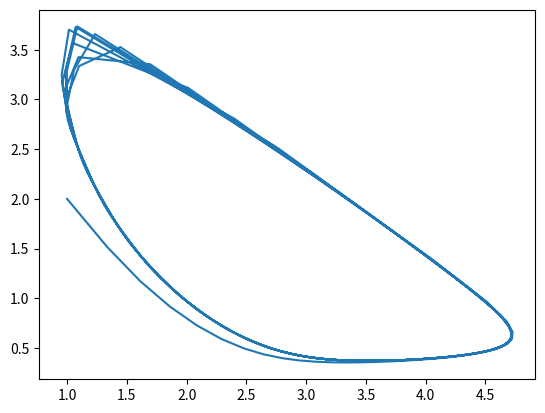

Generate this figure with matplotlib:
import numpy as np
import matplotlib.pyplot as plt


n_equations = 2

# Parámetros del modelo
a = 1
b = 3
b = 3


iteration = 0
est = [[], []]


t0 = 0
tf = 50
dt = 0.2
t = np.arange(t0, tf, dt)


def deriv(inp):
	x=a + inp[0]**2*inp[1] - inp[0]*(b + 1)
	y=b*inp[0] - inp[0]**2*inp[1]

	return [x, y]


def one_step_runge_kutta_4(tt, hh, paso):
    inp = [est[i][paso-1] for i in range(n_equations)]
    out = [est[i][paso-1] for i in range(n_equations)]
    k = [[] for _ in range(n_equations)]
    for j in range(4):
        out=deriv(out)
        for i in range(n_equations):
            k[i].append(out[i])
        if j < 2:
            incr = hh / 2
        else:
            incr = hh
        for i in range(n_equations):
            out[i] = inp[i] + k[i][j] * incr
    for i in range(n_equations):
        est[i].append(inp[i] + hh / 6 * (k[i][0] + 2 * k[i][1] + 2 * k[i][2] + k[i][3]))


def simulation():
	global iteration
	est[0].append(2)
	est[1].append(1)

	for i in range(1, len(t)):
		iteration += 1
		one_step_runge_kutta_4(t[i-1], dt, iteration)


if __name__ == '__main__':
	simulation()

	plt.plot(est[1], est[0], label='x')
	plt.show()


